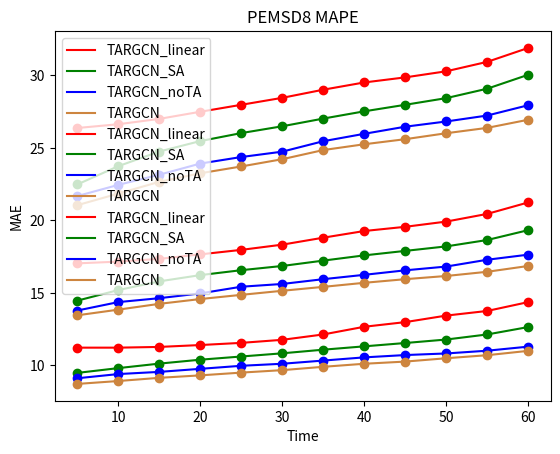

Generate this figure with matplotlib:
import matplotlib.pyplot as plt
import numpy as np


class PeMSD8():
    def __init__(self):
        super(PeMSD8, self).__init__()

    def MAE(self):
        VAR  = [17.78, 18.93, 19.52, 20.45, 21.26, 22, 22.97, 23.72, 24.45, 25.04, 25.6, 26.19]
        SAR  = [14.48, 16.26, 17.94,19.4, 20.92, 22.33, 23.98, 25.55, 27.03, 28.61, 30.39, 32.12]
        DCRNN  = [13.5,14.81,15.66,16.46,17.18,17.88,18.66,19.36,20.19,20.84,21.64,22.38]
        ASTGCN  = [14.35,15.59,16.48,17.24,18.05,18.69,19.36,20,20.62,21.15,21.89,22.41]
        STSGCN  = [14.45,15.28,15.67,16.08,16.5,16.95,17.38,17.81,18.14,18.61,18.94,19.49]
        STGCN  = [13.13,14.29,15.38,16.11,16.9,17.73,18.52,19.32,20.16,20.87,21.51,22.36]
        AGCRN  = [14.12,14.45,15.01,15.35,15.68,16.02,16.5,16.85,17.16,17.47,17.91,18.53]
        Ours_model=[13.46,13.85,14.25,14.58,14.87,15.15,15.42,15.70,15.95,16.17,16.46,16.86]
        my_x_ticks=np.arange(5,65,5)
        # my_x_ticks=['5','10']

        plt.title("PEMSD8 MAE")
        plt.xlabel("Time")
        plt.ylabel("MAE")

        plt.plot(my_x_ticks,VAR [:], 'red',label="VAR")
        plt.plot(my_x_ticks,VAR [:],'ro')

        plt.plot(my_x_ticks,SAR [:], 'green',label="SVR")
        plt.plot(my_x_ticks,SAR [:], 'go')

        plt.plot(my_x_ticks,DCRNN [:],'b',label="DCRNN")
        plt.plot(my_x_ticks,DCRNN [:], 'bo')

        plt.plot(my_x_ticks,ASTGCN [:], 'peru',label="ASTGCN")
        plt.plot(my_x_ticks,ASTGCN [:], 'o',color='peru')

        plt.plot(my_x_ticks,STGCN [:], 'pink',label="STGCN")
        plt.plot(my_x_ticks,STGCN [:], 'o',color='pink')

        plt.plot(my_x_ticks,STSGCN [:], 'blueviolet',label="STSGCN")
        plt.plot(my_x_ticks,STSGCN [:], 'o',color='blueviolet')

        plt.plot(my_x_ticks,AGCRN [:],'black', label="AGCRN")
        plt.plot(my_x_ticks,AGCRN [:], 'o',color='black')

        plt.plot(my_x_ticks,Ours_model[:], 'lime',label="Ours")
        plt.plot(my_x_ticks,Ours_model[:], 'o',color='lime')



        plt.legend()  # 显示图例
        plt.show()
    def RMSE(self):
        VAR = [26.99,28.77,29.77,31.09,32.19,33.41,34.51,35.71,36.62,37.47,38.28,39]
        SAR = [22.16,25.17,27.74,30.27,31.41,34.53,36.68,38.86,40.95,42.86,45,59.12]
        DCRNN= [20.75,22.98,24.81,25.77,26.62,27.92,28.97,29.91,31.12,31.91,32.96,34.72]
        ASTGCN = [21.77,23.65,25.38,26.51,27.32,28.19,29.18,30.2,30.78,31.65,32.49,33.75]
        STSGCN= [22.3,23.85,24.34,25.24,25.92,26.59,27.3,28,28.48,29.06,29.62,30.51]
        STGCN = [20.38,22.28,23.78,25.24,26.28,27.3,28.49,29.62,30.7,31.65,32.69,33.72]
        AGCRN = [21.95,22.78,23.61,24.21,24.88,25.58,26.22,26.8,27.33,27.84,28.5,29.4]

        Ours_model=[21.05,21.85,22.66,23.25,23.72,24.22,24.85,25.25,25.6,26.01,26.38,26.94]
        my_x_ticks=np.arange(5,65,5)
        # my_x_ticks=['5','10']

        plt.title("PEMSD8 RMSE")
        plt.xlabel("Time")
        plt.ylabel("RMSE")

        plt.plot(my_x_ticks,VAR[:], 'red',label="VAR")
        plt.plot(my_x_ticks,VAR[:],'ro')

        plt.plot(my_x_ticks,SAR[:], 'green',label="SVR")
        plt.plot(my_x_ticks,SAR[:], 'go')

        plt.plot(my_x_ticks,DCRNN[:],'b',label="DCRNN")
        plt.plot(my_x_ticks,DCRNN[:], 'bo')

        plt.plot(my_x_ticks,ASTGCN[:], 'peru',label="ASTGCN")
        plt.plot(my_x_ticks,ASTGCN[:], 'o',color='peru')

        plt.plot(my_x_ticks,STGCN[:], 'pink',label="STGCN")
        plt.plot(my_x_ticks,STGCN[:], 'o',color='pink')

        plt.plot(my_x_ticks,STSGCN[:], 'blueviolet',label="STSGCN")
        plt.plot(my_x_ticks,STSGCN[:], 'o',color='blueviolet')

        plt.plot(my_x_ticks,AGCRN[:],'black', label="AGCRN")
        plt.plot(my_x_ticks,AGCRN[:], 'o',color='black')

        plt.plot(my_x_ticks,Ours_model[:], 'lime',label="Ours")
        plt.plot(my_x_ticks,Ours_model[:], 'o',color='lime')
        # y_ticks=np.arange(20,50,5)
        # plt.yticks(y_ticks)


        plt.legend()  # 显示图例
        plt.show()
    def MAPE(self):
        VAR = [11.21,12.18,12.52,13.16,13.69,14.31,14.9,15.43,15.94,16.42,16.89,17.32]
        SAR = [9.05,10.11,11.08,12,13,14.05,15.09,16.14,17.32,18.46,19.58,20.81]
        DCRNN= [8.86,9.5,10,10.46,10.89,11.34,11.82,12.32,12.75,13.12,13.63,14.21]
        ASTGCN = [9.95,10.57,11.03,11.48,11.82,12.25,12.7,13.1,13.52,13.92,14.5,15.23]
        STSGCN= [9.48,9.85,10.14,10.35,10.57,10.81,11.07,11.28,11.48,11.66,11.91,12.27]
        STGCN = [8.66,9.28,9.77,10.23,10.61,11.05,11.46,11.85,12.26,12.64,12.95,13.34]
        AGCRN = [9.27,9.45,9.7,9.82,10.02,10.25,10.51,10.74,10.85,11.08,11.33,11.69]
        Ours_model=[8.73,8.93,9.15,9.32,9.51,9.68,9.91,10.12,10.27,10.50,10.71,11.01]
        my_x_ticks=np.arange(5,65,5)
        # my_x_ticks=['5','10']

        plt.title("PEMSD8 MAPE")
        plt.xlabel("Time")
        plt.ylabel("MAPE(%)")

        plt.plot(my_x_ticks,VAR[:], 'red',label="VAR")
        plt.plot(my_x_ticks,VAR[:],'ro')

        plt.plot(my_x_ticks,SAR[:], 'green',label="SVR")
        plt.plot(my_x_ticks,SAR[:], 'go')

        plt.plot(my_x_ticks,DCRNN[:],'b',label="DCRNN")
        plt.plot(my_x_ticks,DCRNN[:], 'bo')

        plt.plot(my_x_ticks,ASTGCN[:], 'peru',label="ASTGCN")
        plt.plot(my_x_ticks,ASTGCN[:], 'o',color='peru')

        plt.plot(my_x_ticks,STGCN[:], 'pink',label="STGCN")
        plt.plot(my_x_ticks,STGCN[:], 'o',color='pink')

        plt.plot(my_x_ticks,STSGCN[:], 'blueviolet',label="STSGCN")
        plt.plot(my_x_ticks,STSGCN[:], 'o',color='blueviolet')

        plt.plot(my_x_ticks,AGCRN[:],'black', label="AGCRN")
        plt.plot(my_x_ticks,AGCRN[:], 'o',color='black')

        plt.plot(my_x_ticks,Ours_model[:], 'lime',label="Ours")
        plt.plot(my_x_ticks,Ours_model[:], 'o',color='lime')
        # y_ticks=np.arange(20,50,5)
        # plt.yticks(y_ticks)


        plt.legend()  # 显示图例
        plt.show()

class PeMSD4():
    def __init__(self):
        super(PeMSD4, self).__init__()

    def MAE(self):
        VAR = [19.52,20.93,21.97,22.72,23.23,23.72,24.21,24.66,25.46,25.79,26.15,26.95]
        SAR = [18.84,20.67,22.5,24.23,25.94,27.72,29.51,31.25,33.08,34.82,36,42.6]
        DCRNN  = [17.62,19.05,20.3,21.28,22.19,23.17,24.17,25.22,26.16,27.07,28.14,29.32]
        ASTGCN  = [18.15,19.23,20.15,20.82,21.43,22.15,22.8,23.41,23.58,24.76,25.68,26.55]
        STSGCN  = [17.75,18.59,19.16,19.63,20.16,20.6,21.09,21.55,21.95,22.34,22.86,23.38]
        STGCN  = [16.8,18.14,19.23,20.28,21.06,21.83,22.74,23.72,24.86,25.48,26.19,26.97]
        AGCRN  = [18.8,18.95,19.11,19.28,19.41,19.66,19.84,20.08,20.27,20.42,20.81,21.44]

        Ours_model=[18.05,18.18,18.45,18.71,18.92,19.08,19.26,19.58,19.8,19.95,20.16,20.55]
        my_x_ticks=np.arange(5,65,5)
        # my_x_ticks=['5','10']

        plt.title("PEMSD4 MAE")
        plt.xlabel("Time")
        plt.ylabel("MAE")

        plt.plot(my_x_ticks,VAR [:], 'red',label="VAR")
        plt.plot(my_x_ticks,VAR [:],'ro')

        # plt.plot(my_x_ticks,SAR [:], 'green',label="SVR")
        # plt.plot(my_x_ticks,SAR [:], 'go')

        plt.plot(my_x_ticks,DCRNN [:],'b',label="DCRNN")
        plt.plot(my_x_ticks,DCRNN [:], 'bo')

        plt.plot(my_x_ticks,ASTGCN [:], 'peru',label="ASTGCN")
        plt.plot(my_x_ticks,ASTGCN [:], 'o',color='peru')

        plt.plot(my_x_ticks,STGCN [:], 'pink',label="STGCN")
        plt.plot(my_x_ticks,STGCN [:], 'o',color='pink')

        plt.plot(my_x_ticks,STSGCN [:], 'blueviolet',label="STSGCN")
        plt.plot(my_x_ticks,STSGCN [:], 'o',color='blueviolet')

        plt.plot(my_x_ticks,AGCRN [:],'black', label="AGCRN")
        plt.plot(my_x_ticks,AGCRN [:], 'o',color='black')

        plt.plot(my_x_ticks,Ours_model[:], 'lime',label="Ours")
        plt.plot(my_x_ticks,Ours_model[:], 'o',color='lime')



        plt.legend()  # 显示图例
        plt.show()
    def RMSE(self):
        VAR = [31.27,33.2,34.4,35.39,35.97,36.6,37.21,37.89,38.47,39.01,39.7,40.35]
        SAR = [29.95,32.65,35.31,37.81,40.15,42.77,45.08,47.5,50,53.89,57.2,62]
        DCRNN= [28.09,30.28,32.15,33.47,34.76,36.37,37.58,39.02,40.39,41.71,43.28,44.93]
        ASTGCN = [28.55,30.27,31.48,32.46,33.31,34.14,35.28,36.41,36.95,37.81,38.95,40.15]
        STSGCN= [28.88,29.95,31.52,32.14,32.76,33.59,34.28,34.81,35.75,36.58,37.22,37.85]
        STGCN = [27.12,29.06,30.72,32.07,33.21,34.28,35.51,36.77,38,39.06,40.02,41.15]
        AGCRN = [29.83,30.22,30.72,31.24,31.72,31.99,32.56,32.98,33.32,33.74,34.12,34.97]

        Ours_model=[29.62,30.09,30.62,31.25,31.67,31.84,32.28,32.78,33.18,33.48,33.86,34.38]
        my_x_ticks=np.arange(5,65,5)
        # my_x_ticks=['5','10']

        plt.title("PEMSD4 RMSE")
        plt.xlabel("Time")
        plt.ylabel("RMSE")

        plt.plot(my_x_ticks,VAR[:], 'red',label="VAR")
        plt.plot(my_x_ticks,VAR[:],'ro')

        # plt.plot(my_x_ticks,SAR[:], 'green',label="SVR")
        # plt.plot(my_x_ticks,SAR[:], 'go')

        plt.plot(my_x_ticks,DCRNN[:],'b',label="DCRNN")
        plt.plot(my_x_ticks,DCRNN[:], 'bo')

        plt.plot(my_x_ticks,ASTGCN[:], 'peru',label="ASTGCN")
        plt.plot(my_x_ticks,ASTGCN[:], 'o',color='peru')

        plt.plot(my_x_ticks,STGCN[:], 'pink',label="STGCN")
        plt.plot(my_x_ticks,STGCN[:], 'o',color='pink')

        plt.plot(my_x_ticks,STSGCN[:], 'blueviolet',label="STSGCN")
        plt.plot(my_x_ticks,STSGCN[:], 'o',color='blueviolet')

        plt.plot(my_x_ticks,AGCRN[:],'black', label="AGCRN")
        plt.plot(my_x_ticks,AGCRN[:], 'o',color='black')

        plt.plot(my_x_ticks,Ours_model[:], 'lime',label="Ours")
        plt.plot(my_x_ticks,Ours_model[:], 'o',color='lime')
        # y_ticks=np.arange(20,50,5)
        # plt.yticks(y_ticks)


        plt.legend()  # 显示图例
        plt.show()
    def MAPE(self):
        VAR = [14.09,15.4,16.37,17,17.52,17.97,18.56,19.03,19.5,19.96,20.47,20.96]
        SAR = [12.27,13.46,14.69,15.97,16.96,18.64,19.57,20.83,21.18,23.66,25.37,26.73]
        DCRNN= [11.8,12.97,13.8,14.37,15.05,15.27,16.4,17.03,17.89,18.46,19.23,20.08]
        ASTGCN = [12.8,13.44,14.07,14.58,15.08,15.52,16.08,16.6,17.07,17.7,18.37,19.14]
        STSGCN= [11.97,12.45,12.83,13.11,13.33,13.57,13.83,14.17,14.47,14.78,14.95,15.53]
        STGCN = [11.36,12.17,12.87,13.36,13.76,14.16,14.63,15.17,15.61,16.03,16.4,16.84]
        AGCRN = [12.12,12.18,12.35,12.48,12.54,12.69,12.94,13.17,13.32,13.48,13.76,14.12]

        Ours_model=[12.04,12.11,12.3,12.45,12.52,12.64,12.82,13.01,13.14,13.22,13.37,13.6]
        my_x_ticks=np.arange(5,65,5)
        # my_x_ticks=['5','10']

        plt.title("PEMSD4 MAPE")
        plt.xlabel("Time")
        plt.ylabel("MAPE(%)")

        plt.plot(my_x_ticks,VAR[:], 'red',label="VAR")
        plt.plot(my_x_ticks,VAR[:],'ro')

        # plt.plot(my_x_ticks,SAR[:], 'green',label="SVR")
        # plt.plot(my_x_ticks,SAR[:], 'go')

        plt.plot(my_x_ticks,DCRNN[:],'b',label="DCRNN")
        plt.plot(my_x_ticks,DCRNN[:], 'bo')

        plt.plot(my_x_ticks,ASTGCN[:], 'peru',label="ASTGCN")
        plt.plot(my_x_ticks,ASTGCN[:], 'o',color='peru')

        plt.plot(my_x_ticks,STGCN[:], 'pink',label="STGCN")
        plt.plot(my_x_ticks,STGCN[:], 'o',color='pink')

        plt.plot(my_x_ticks,STSGCN[:], 'blueviolet',label="STSGCN")
        plt.plot(my_x_ticks,STSGCN[:], 'o',color='blueviolet')

        plt.plot(my_x_ticks,AGCRN[:],'black', label="AGCRN")
        plt.plot(my_x_ticks,AGCRN[:], 'o',color='black')

        plt.plot(my_x_ticks,Ours_model[:], 'lime',label="Ours")
        plt.plot(my_x_ticks,Ours_model[:], 'o',color='lime')
        # y_ticks=np.arange(20,50,5)
        # plt.yticks(y_ticks)


        plt.legend()  # 显示图例
        plt.show()

class PeMSD7():
    def __init__(self):
        super(PeMSD7, self).__init__()

    def MAE(self):
        VAR = []
        SAR = []
        DCRNN  = [18.55,20.52,21.33,22.05,22.65,23.38,24.03,24.69,25.43,26.11,26.81,27.56]
        ASTGCN  = [19.22,21.21,22.59,23.74,24.88,25.59,26.62,27.59,28.43,29.44,30.72,31.98]
        STSGCN  = [18.38,20,21.21,22.1,22.95,23.74,24.57,25.34,26.14,26.86,27.65,28.62]
        STGCN  = [17.65,19.92,21.93,23.61,25.09,26.62,28.19,29.92,31.74,33.19,34.69,36.33]
        AGCRN  = [19.02,19.4,19.98,20.52,20.99,21.34,21.65,21.95,22.32,22.45,22.85,23.64]

        Ours_model=[18.27,19,19.69,20.23,20.71,21.07,21.37,21.68,21.96,22.25,22.47,22.85]
        my_x_ticks=np.arange(5,65,5)
        # my_x_ticks=['5','10']

        plt.title("PEMS07 MAE")
        plt.xlabel("Time")
        plt.ylabel("MAE")

        # plt.plot(my_x_ticks,VAR [:], 'red',label="VAR")
        # plt.plot(my_x_ticks,VAR [:],'ro')

        # plt.plot(my_x_ticks,SAR [:], 'green',label="SVR")
        # plt.plot(my_x_ticks,SAR [:], 'go')

        plt.plot(my_x_ticks,DCRNN [:],'b',label="DCRNN")
        plt.plot(my_x_ticks,DCRNN [:], 'bo')

        plt.plot(my_x_ticks,ASTGCN [:], 'peru',label="ASTGCN")
        plt.plot(my_x_ticks,ASTGCN [:], 'o',color='peru')

        plt.plot(my_x_ticks,STGCN [:], 'pink',label="STGCN")
        plt.plot(my_x_ticks,STGCN [:], 'o',color='pink')

        plt.plot(my_x_ticks,STSGCN [:], 'blueviolet',label="STSGCN")
        plt.plot(my_x_ticks,STSGCN [:], 'o',color='blueviolet')

        plt.plot(my_x_ticks,AGCRN [:],'black', label="AGCRN")
        plt.plot(my_x_ticks,AGCRN [:], 'o',color='black')

        plt.plot(my_x_ticks,Ours_model[:], 'lime',label="Ours")
        plt.plot(my_x_ticks,Ours_model[:], 'o',color='lime')



        plt.legend()  # 显示图例
        plt.show()
    def RMSE(self):
        # VAR = [31.27,33.2,34.4,35.39,35.97,36.6,37.21,37.89,38.47,39.01,39.7,40.35]
        # SAR = [29.95,32.65,35.31,37.81,40.15,42.77,45.08,47.5,50,53.89,57.2,62]
        DCRNN= [28.8,31.34,32.96,34.16,35.23,36.28,37.26,38.1,39,39.86,40.92,42.04]
        ASTGCN = [29.5,32.62,34.64,36.34,37.68,38.96,40.36,41.56,42.82,44.16,45.78,47.32]
        STSGCN= [29.3,32.18,34.1,35.84,37.36,38.8,40.36,41.48,42.64,44.02,45.36,46.76]
        STGCN = [27.54,30.92,33.38,35.7,37.6,39.58,41.6,43.66,45.84,47.62,49.52,51.56]
        AGCRN = [30.53,31.63,32.68,33.69,34.45,35.09,35.89,36.44,36.97,37.65,38.33,38.98]

        Ours_model=[29.41,31.1,32.47,33.61,34.57,35.36,36.06,36.72,37.3,37.78,38.16,38.66]
        my_x_ticks=np.arange(5,65,5)
        # my_x_ticks=['5','10']

        plt.title("PEMS07 RMSE")
        plt.xlabel("Time")
        plt.ylabel("RMSE")

        # plt.plot(my_x_ticks,VAR[:], 'red',label="VAR")
        # plt.plot(my_x_ticks,VAR[:],'ro')

        # plt.plot(my_x_ticks,SAR[:], 'green',label="SVR")
        # plt.plot(my_x_ticks,SAR[:], 'go')

        plt.plot(my_x_ticks,DCRNN[:],'b',label="DCRNN")
        plt.plot(my_x_ticks,DCRNN[:], 'bo')

        plt.plot(my_x_ticks,ASTGCN[:], 'peru',label="ASTGCN")
        plt.plot(my_x_ticks,ASTGCN[:], 'o',color='peru')

        plt.plot(my_x_ticks,STGCN[:], 'pink',label="STGCN")
        plt.plot(my_x_ticks,STGCN[:], 'o',color='pink')

        plt.plot(my_x_ticks,STSGCN[:], 'blueviolet',label="STSGCN")
        plt.plot(my_x_ticks,STSGCN[:], 'o',color='blueviolet')

        plt.plot(my_x_ticks,AGCRN[:],'black', label="AGCRN")
        plt.plot(my_x_ticks,AGCRN[:], 'o',color='black')

        plt.plot(my_x_ticks,Ours_model[:], 'lime',label="Ours")
        plt.plot(my_x_ticks,Ours_model[:], 'o',color='lime')
        # y_ticks=np.arange(20,50,5)
        # plt.yticks(y_ticks)


        plt.legend()  # 显示图例
        plt.show()
    def MAPE(self):
        # VAR = [14.09,15.4,16.37,17,17.52,17.97,18.56,19.03,19.5,19.96,20.47,20.96]
        # SAR = [12.27,13.46,14.69,15.97,16.96,18.64,19.57,20.83,21.18,23.66,25.37,26.73]
        DCRNN= [8.42,8.92,9.26,9.61,9.88,10.16,10.46,10.8,11.03,11.34,11.68,12.12]
        ASTGCN = [8.65,9.3,9.91,10.39,10.88,11.42,11.96,12.61,13.21,13.88,14.65,15.46]
        STSGCN= [7.85,8.5,8.96,9.34,9.67,10.02,10.3,10.7,11,11.29,11.66,12.1]
        STGCN = [7.8,8.88,9.73,10.45,11.11,11.8,12.66,13.49,14.26,14.95,15.61,16.3]
        AGCRN = [8.1,8.19,8.4,8.6,8.75,8.91,9.1,9.21,9.32,9.39,9.53,9.83]

        Ours_model=[8.04,8.23,8.39,8.56,8.74,8.89,8.99,9.11,9.23,9.39,9.51,9.7]
        my_x_ticks=np.arange(5,65,5)
        # my_x_ticks=['5','10']

        plt.title("PEMS07 MAPE")
        plt.xlabel("Time")
        plt.ylabel("MAPE(%)")

        # plt.plot(my_x_ticks,VAR[:], 'red',label="VAR")
        # plt.plot(my_x_ticks,VAR[:],'ro')

        # plt.plot(my_x_ticks,SAR[:], 'green',label="SVR")
        # plt.plot(my_x_ticks,SAR[:], 'go')

        plt.plot(my_x_ticks,DCRNN[:],'b',label="DCRNN")
        plt.plot(my_x_ticks,DCRNN[:], 'bo')

        plt.plot(my_x_ticks,ASTGCN[:], 'peru',label="ASTGCN")
        plt.plot(my_x_ticks,ASTGCN[:], 'o',color='peru')

        plt.plot(my_x_ticks,STGCN[:], 'pink',label="STGCN")
        plt.plot(my_x_ticks,STGCN[:], 'o',color='pink')

        plt.plot(my_x_ticks,STSGCN[:], 'blueviolet',label="STSGCN")
        plt.plot(my_x_ticks,STSGCN[:], 'o',color='blueviolet')

        plt.plot(my_x_ticks,AGCRN[:],'black', label="AGCRN")
        plt.plot(my_x_ticks,AGCRN[:], 'o',color='black')

        plt.plot(my_x_ticks,Ours_model[:], 'lime',label="Ours")
        plt.plot(my_x_ticks,Ours_model[:], 'o',color='lime')
        # y_ticks=np.arange(20,50,5)
        # plt.yticks(y_ticks)


        plt.legend()  # 显示图例
        plt.show()

class ablation_result():
    def __init__(self):
        super(ablation_result,self).__init__()

    def MAE(self):
        TA_GCN_linear  = [17.04,17.16,17.35,17.66,17.97,18.33,18.81,19.27,19.56,19.92,20.45,21.24]
        TA_GCN_SA  =     [14.47,15.2,15.8,16.23,16.57,16.86,17.23,17.59,17.9,18.21,18.65,19.33]
        TA_GCN_noTA  =   [13.79,14.37,14.64,14.97,15.43,15.62,15.95,16.25,16.56,16.82,17.29,17.64]
        TA_GCN=         [13.46,13.85,14.25,14.58,14.87,15.15,15.42,15.70,15.95,16.17,16.46,16.86]
        my_x_ticks=np.arange(5,65,5)
        # my_x_ticks=['5','10']

        plt.title("PEMSD8 MAE")
        plt.xlabel("Time")
        plt.ylabel("MAE")

        plt.plot(my_x_ticks,TA_GCN_linear [:], 'red',label="TARGCN_linear")
        plt.plot(my_x_ticks,TA_GCN_linear [:],'ro')

        plt.plot(my_x_ticks,TA_GCN_SA [:], 'green',label="TARGCN_SA")
        plt.plot(my_x_ticks,TA_GCN_SA [:], 'go')

        plt.plot(my_x_ticks,TA_GCN_noTA [:],'b',label="TARGCN_noTA")
        plt.plot(my_x_ticks,TA_GCN_noTA [:], 'bo')

        plt.plot(my_x_ticks,TA_GCN [:], 'peru',label="TARGCN")
        plt.plot(my_x_ticks,TA_GCN [:], 'o',color='peru')





        plt.legend()  # 显示图例
        plt.show()
    def RMSE(self):
        TA_GCN_linear = [26.37,26.63,27,27.49,27.97,28.45,29.01,29.51,29.86,30.28,30.93,31.89]
        TA_GCN_SA = [22.48,23.74,24.75,25.47,26.02,26.49,27.02,27.52,27.97,28.43,29.08,30.04]
        TA_GCN_noTA = [21.68,22.45,23.15,23.92,24.37,24.74,25.46,25.97,26.46,26.82,27.23,27.94]
        TA_GCN = [21.05,21.85,22.66,23.25,23.72,24.22,24.85,25.25,25.6,26.01,26.38,26.94]
        my_x_ticks = np.arange(5, 65, 5)
        # my_x_ticks=['5','10']

        plt.title("PEMSD8 RMSE")
        plt.xlabel("Time")
        plt.ylabel("MAE")

        plt.plot(my_x_ticks, TA_GCN_linear[:], 'red', label="TARGCN_linear")
        plt.plot(my_x_ticks, TA_GCN_linear[:], 'ro')

        plt.plot(my_x_ticks, TA_GCN_SA[:], 'green', label="TARGCN_SA")
        plt.plot(my_x_ticks, TA_GCN_SA[:], 'go')

        plt.plot(my_x_ticks, TA_GCN_noTA[:], 'b', label="TARGCN_noTA")
        plt.plot(my_x_ticks, TA_GCN_noTA[:], 'bo')

        plt.plot(my_x_ticks, TA_GCN[:], 'peru', label="TARGCN")
        plt.plot(my_x_ticks, TA_GCN[:], 'o', color='peru')


        plt.legend()  # 显示图例

        plt.show()

    def MAPE(self):
        TA_GCN_linear = [11.23,11.23,11.28,11.41,11.56,11.77,12.14,12.67,12.99,13.44,13.76,14.37]
        TA_GCN_SA = [9.49,9.82,10.13,10.40,10.62,10.84,11.09,11.32,11.55,11.79,12.14,12.65]
        TA_GCN_noTA = [9.12,9.41,9.56,9.77,9.98,10.12,10.34,10.56,10.72,10.83,11.02,11.30]
        TA_GCN = [8.73,8.93,9.15,9.32,9.51,9.68,9.91,10.12,10.27,10.50,10.71,11.01]
        my_x_ticks = np.arange(5, 65, 5)
        # my_x_ticks=['5','10']

        plt.title("PEMSD8 MAPE")
        plt.xlabel("Time")
        plt.ylabel("MAE")

        plt.plot(my_x_ticks, TA_GCN_linear[:], 'red', label="TARGCN_linear")
        plt.plot(my_x_ticks, TA_GCN_linear[:], 'ro')

        plt.plot(my_x_ticks, TA_GCN_SA[:], 'green', label="TARGCN_SA")
        plt.plot(my_x_ticks, TA_GCN_SA[:], 'go')

        plt.plot(my_x_ticks, TA_GCN_noTA[:], 'b', label="TARGCN_noTA")
        plt.plot(my_x_ticks, TA_GCN_noTA[:], 'bo')

        plt.plot(my_x_ticks, TA_GCN[:], 'peru', label="TARGCN")
        plt.plot(my_x_ticks, TA_GCN[:], 'o', color='peru')


        plt.legend()  # 显示图例
        # [redacted]
        plt.show()


if __name__=='__main__':
    PeMSD8=PeMSD8()
    PeMSD4=PeMSD4()
    PeMSD7 = PeMSD7()
    ablation_result=ablation_result()
    # PeMSD8.MAE()
    # PeMSD8.RMSE()
    # PeMSD8.MAPE()
    # PeMSD4.MAE()
    # PeMSD4.RMSE()
    # PeMSD4.MAPE()
    # PeMSD7.MAE()
    # PeMSD7.RMSE()
    # PeMSD7.MAPE()
    ablation_result.MAE()
    ablation_result.RMSE()
    ablation_result.MAPE()
